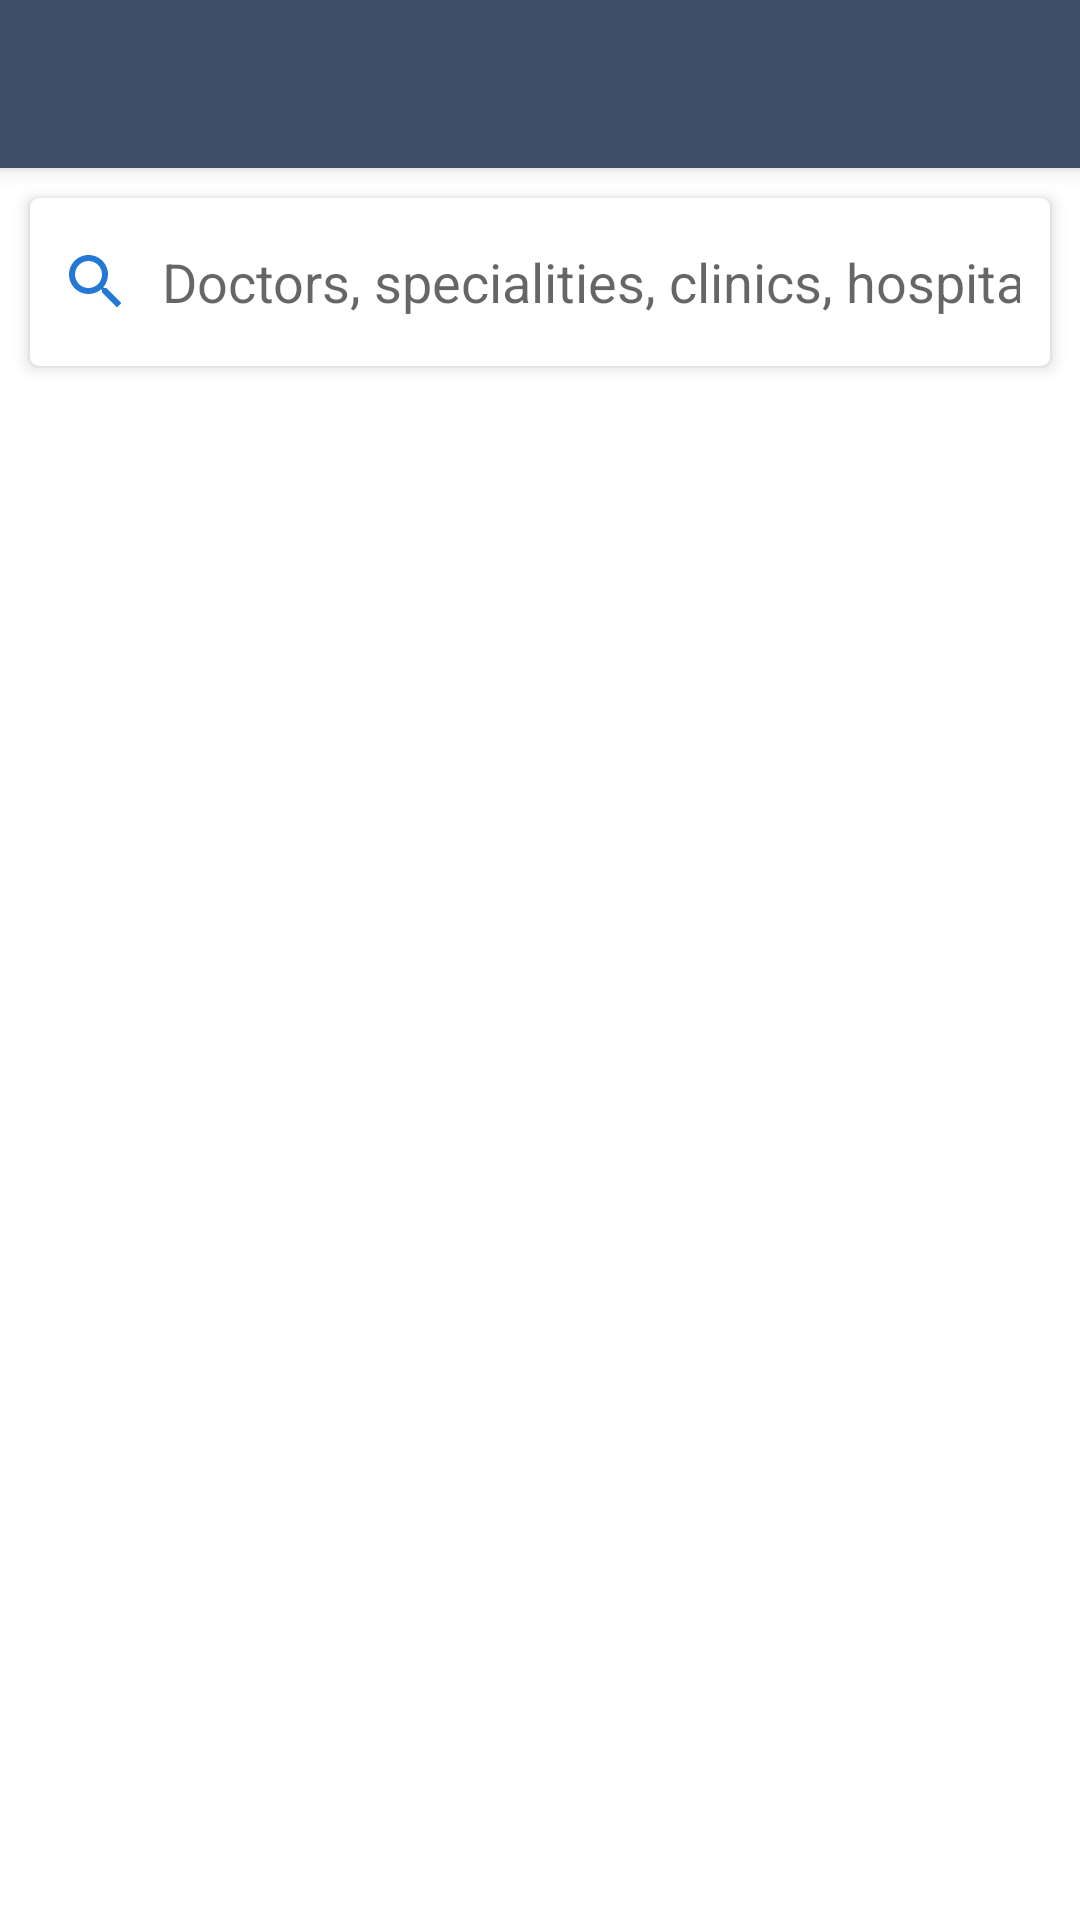

This screen was rendered from an Android layout file. Write that file and the resources it references.
<!-- AndroidManifest.xml: fallback theme Theme.MaterialComponents.DayNight.NoActionBar -->
<!-- res/layout/activity_search_appointment.xml -->
<?xml version="1.0" encoding="utf-8"?>
<android.support.design.widget.CoordinatorLayout xmlns:android="http://schemas.android.com/apk/res/android"
    xmlns:app="http://schemas.android.com/apk/res-auto"
    xmlns:tools="http://schemas.android.com/tools"
    android:layout_width="match_parent"
    android:layout_height="match_parent"
    tools:context="com.treebricks.dokuter.SearchAppointment">

    <android.support.design.widget.AppBarLayout
        android:layout_width="match_parent"
        android:layout_height="wrap_content"
        android:theme="@style/AppTheme.AppBarOverlay">

        <android.support.v7.widget.Toolbar
            android:id="@+id/toolbar"
            android:layout_width="match_parent"
            android:layout_height="?attr/actionBarSize"
            android:background="@color/colorPrimary"
            app:popupTheme="@style/AppTheme.PopupOverlay" />

    </android.support.design.widget.AppBarLayout>

    <include layout="@layout/content_search_appointment"/>

</android.support.design.widget.CoordinatorLayout>
<!-- res/layout/content_search_appointment.xml (included above) -->
<?xml version="1.0" encoding="utf-8"?>
<android.support.constraint.ConstraintLayout xmlns:android="http://schemas.android.com/apk/res/android"
    xmlns:app="http://schemas.android.com/apk/res-auto"
    xmlns:tools="http://schemas.android.com/tools"
    android:layout_width="match_parent"
    android:layout_height="match_parent"
    android:focusable="true"
    android:focusableInTouchMode="true"
    app:layout_behavior="@string/appbar_scrolling_view_behavior"
    tools:context="com.treebricks.dokuter.SearchAppointment"
    tools:showIn="@layout/activity_search_appointment">

    <android.support.v7.widget.CardView
        android:id="@+id/cvSearchContainer"
        android:layout_width="match_parent"
        android:layout_height="wrap_content"
        android:layout_margin="10dp"
        app:cardCornerRadius="3dp"
        app:cardElevation="3dp"
        app:layout_constraintTop_toTopOf="parent">

        <EditText
            android:id="@+id/etSearchKey"
            android:layout_width="match_parent"
            android:layout_height="?attr/actionBarSize"
            android:drawableLeft="@drawable/ic_search24dp"
            android:drawableStart="@drawable/ic_search24dp"
            android:drawablePadding="10dp"
            android:hint="@string/search_appointment"
            android:inputType="text"
            android:background="@null"
            android:maxLines="1"
            android:padding="10dp" />
    </android.support.v7.widget.CardView>

    <FrameLayout
        android:id="@+id/appointment_fragment_placeholder"
        android:layout_width="match_parent"
        android:layout_height="0dp"
        app:layout_constraintTop_toBottomOf="@id/cvSearchContainer"
        app:layout_constraintLeft_toLeftOf="parent"
        app:layout_constraintRight_toRightOf="parent"/>

</android.support.constraint.ConstraintLayout>
<!-- resources referenced by this layout -->
<resources>
  <color name="colorPrimary">#3e4e69</color>
  <!-- drawable ic_search24dp (drawable) -->
  <vector xmlns:android="http://schemas.android.com/apk/res/android"
      android:width="24dp"
      android:height="24dp"
      android:tint="#2278d4"
      android:viewportHeight="24.0"
      android:viewportWidth="24.0">
      <path
          android:fillColor="#2278d4"
          android:pathData="M15.5,14h-0.79l-0.28,-0.27C15.41,12.59 16,11.11 16,9.5 16,5.91 13.09,3 9.5,3S3,5.91 3,9.5 5.91,16 9.5,16c1.61,0 3.09,-0.59 4.23,-1.57l0.27,0.28v0.79l5,4.99L20.49,19l-4.99,-5zM9.5,14C7.01,14 5,11.99 5,9.5S7.01,5 9.5,5 14,7.01 14,9.5 11.99,14 9.5,14z" />
  </vector>
  <string name="search_appointment">Doctors, specialities, clinics, hospitals</string>
  <style name="AppTheme.AppBarOverlay" parent="ThemeOverlay.AppCompat.Dark.ActionBar" />
  <style name="AppTheme.PopupOverlay" parent="ThemeOverlay.AppCompat.Light" />
</resources>
